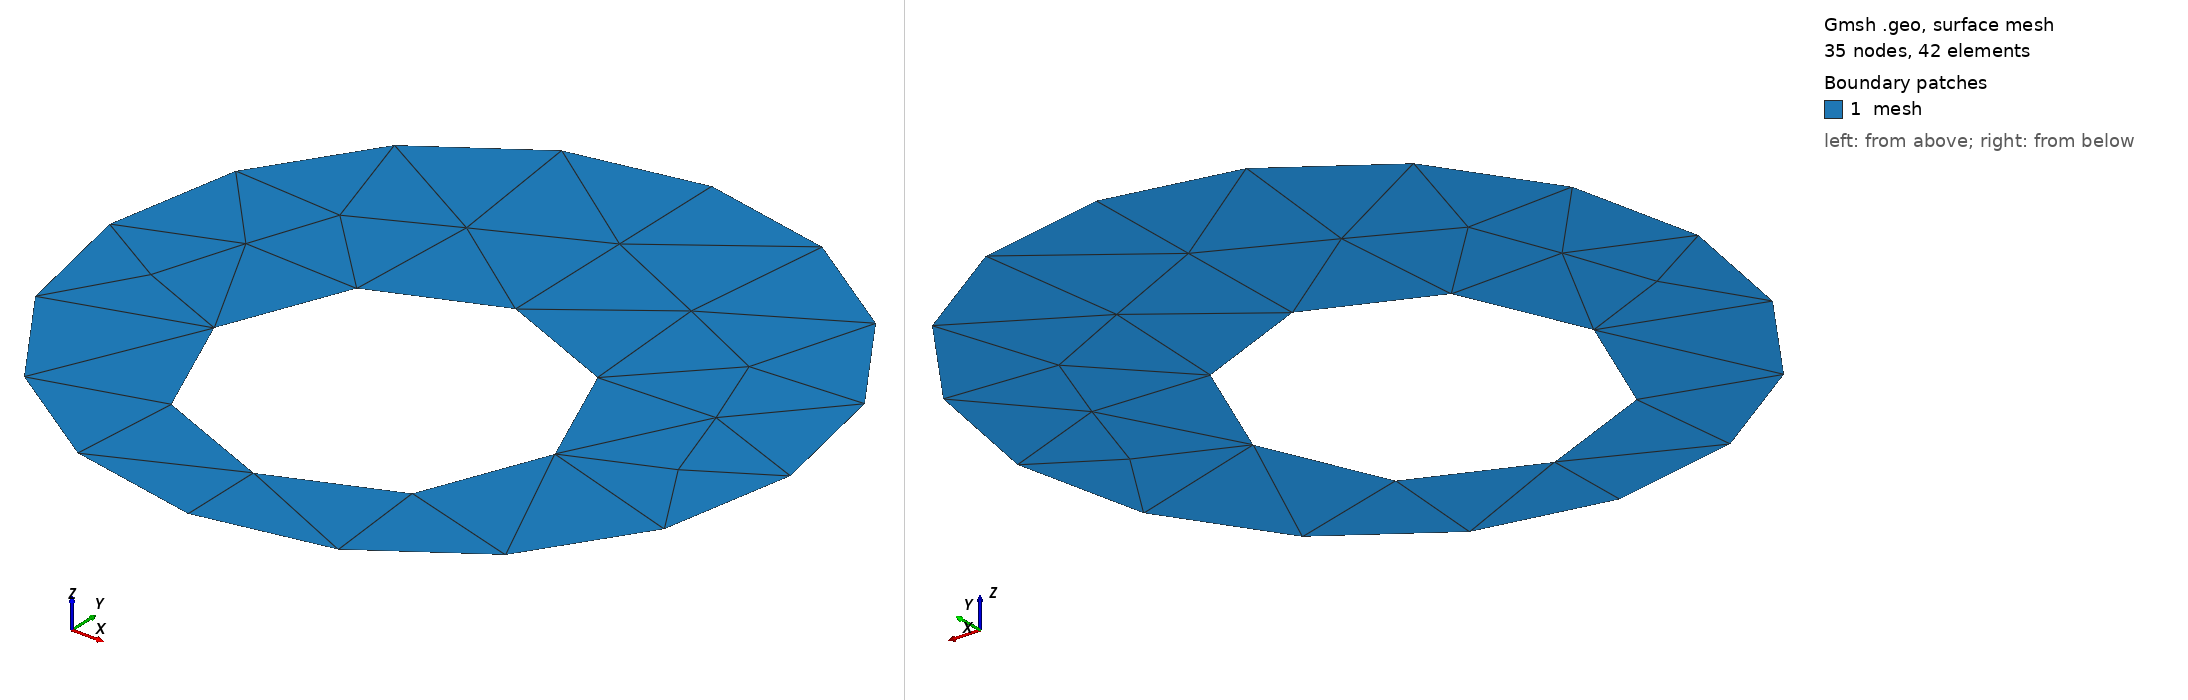

Gmsh geometry script, surface-meshed: 35 nodes, 42 surface elements. Boundary patches (legend numbers): 1 mesh. Left view from above one corner, right view from below the opposite corner. Legend entries are the model's physical surfaces. The drawing asked Gmsh for element sizes between 1% and 20% of the model's largest extent; the script's own settings can give other sizes.

=== mesh.geo (drawn) ===
// Command line Parameters
If(!Exists(p))
  p = 0;
EndIf
If(!Exists(d))
  d = 0.5;
EndIf

// Settings
res = 100;
Mesh.CharacteristicLengthMax = 1.0 * 2^(-p);
Mesh.MshFileVersion = 2.0;

// Parameters
R1 = 1.0;
R2 = 2.0;

Point(1) = {0, 0, 0, res};
Point(2) = {0, -d, 0, res};

Point(1000) = { R1, -d, 0, res};
Point(1001) = {-R1, -d, 0, res};

Point(1100) = { R2, 0, 0, res};
Point(1101) = {-R2, 0, 0, res};

Circle(2000) = {1000,2,1001};
Circle(2001) = {1001,2,1000};

Circle(2100) = {1100,1,1101};
Circle(2101) = {1101,1,1100};

Line Loop(3000) = {2000,2001}; Physical Curve("inner",3000) = {2001, 2000};
Line Loop(3100) = {2100,2101}; Physical Curve("outer",3100) = {2101, 2100};

Plane Surface(4000) = {3100,3000}; Physical Surface("mesh",4000) = {4000};
